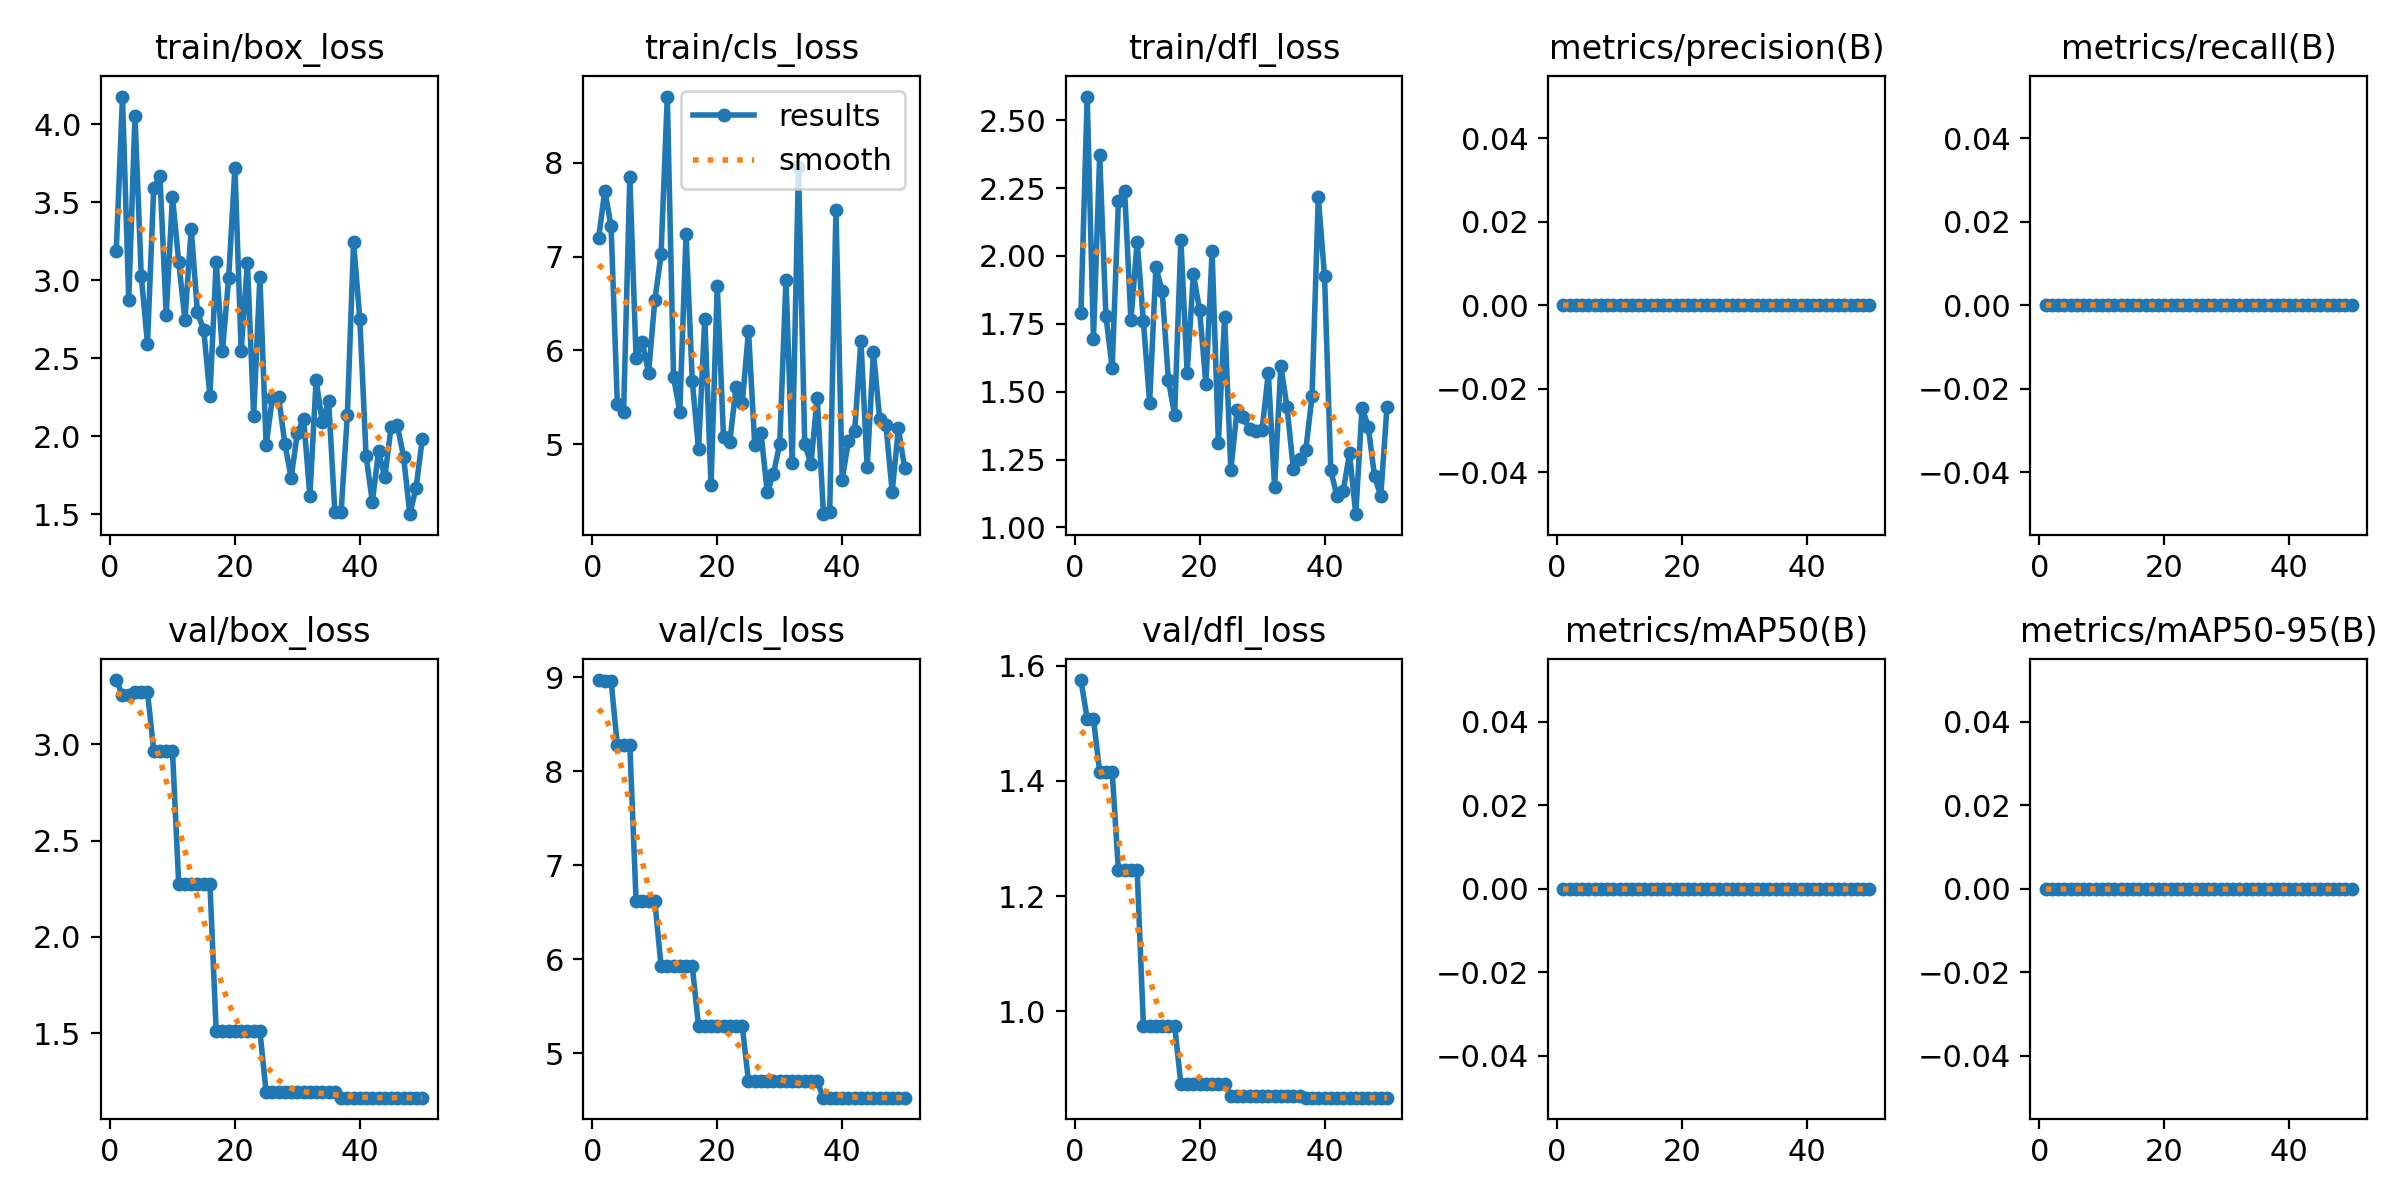

Values plotted in this chart, from the file beside it:
epoch, time, train/box_loss, train/cls_loss, train/dfl_loss, metrics/precision(B), metrics/recall(B), metrics/mAP50(B), metrics/mAP50-95(B), val/box_loss, val/cls_loss, val/dfl_loss, lr/pg0, lr/pg1, lr/pg2
1, 1.56, 3.186, 7.197, 1.791, 0, 0, 0, 0, 3.333, 8.97, 1.575, 0, 0, 0
2, 3.174, 4.177, 7.705, 2.587, 0, 0, 0, 0, 3.255, 8.96, 1.508, 1.9604e-05, 1.9604e-05, 1.9604e-05
3, 4.695, 2.871, 7.323, 1.694, 0, 0, 0, 0, 3.255, 8.96, 1.508, 3.8416e-05, 3.8416e-05, 3.8416e-05
4, 6.298, 4.054, 5.427, 2.37, 0, 0, 0, 0, 3.27, 8.276, 1.415, 5.6436e-05, 5.6436e-05, 5.6436e-05
5, 7.768, 3.028, 5.344, 1.778, 0, 0, 0, 0, 3.27, 8.276, 1.415, 7.3664e-05, 7.3664e-05, 7.3664e-05
6, 9.244, 2.593, 7.853, 1.588, 0, 0, 0, 0, 3.27, 8.276, 1.415, 9.01e-05, 9.01e-05, 9.01e-05
7, 10.8, 3.594, 5.922, 2.201, 0, 0, 0, 0, 2.966, 6.625, 1.245, 0.0001057, 0.0001057, 0.0001057
8, 12.34, 3.665, 6.086, 2.238, 0, 0, 0, 0, 2.966, 6.625, 1.245, 0.0001206, 0.0001206, 0.0001206
9, 13.87, 2.778, 5.759, 1.763, 0, 0, 0, 0, 2.966, 6.625, 1.245, 0.0001347, 0.0001347, 0.0001347
10, 15.42, 3.535, 6.533, 2.053, 0, 0, 0, 0, 2.966, 6.625, 1.245, 0.0001479, 0.0001479, 0.0001479
11, 16.93, 3.119, 7.024, 1.758, 0, 0, 0, 0, 2.275, 5.926, 0.9751, 0.0001604, 0.0001604, 0.0001604
12, 18.46, 2.743, 8.708, 1.459, 0, 0, 0, 0, 2.275, 5.926, 0.9751, 0.0001721, 0.0001721, 0.0001721
13, 19.96, 3.331, 5.716, 1.958, 0, 0, 0, 0, 2.275, 5.926, 0.9751, 0.000183, 0.000183, 0.000183
14, 21.47, 2.793, 5.347, 1.872, 0, 0, 0, 0, 2.275, 5.926, 0.9751, 0.0001931, 0.0001931, 0.0001931
15, 23.05, 2.683, 7.24, 1.543, 0, 0, 0, 0, 2.275, 5.926, 0.9751, 0.0002024, 0.0002024, 0.0002024
16, 24.59, 2.258, 5.674, 1.414, 0, 0, 0, 0, 2.275, 5.926, 0.9751, 0.0002109, 0.0002109, 0.0002109
17, 26.22, 3.117, 4.948, 2.059, 0, 0, 0, 0, 1.512, 5.29, 0.8739, 0.0002186, 0.0002186, 0.0002186
18, 27.75, 2.543, 6.341, 1.57, 0, 0, 0, 0, 1.512, 5.29, 0.8739, 0.0002256, 0.0002256, 0.0002256
19, 29.37, 3.016, 4.563, 1.932, 0, 0, 0, 0, 1.512, 5.29, 0.8739, 0.0002317, 0.0002317, 0.0002317
20, 30.89, 3.721, 6.687, 1.801, 0, 0, 0, 0, 1.512, 5.29, 0.8739, 0.000237, 0.000237, 0.000237
21, 32.5, 2.547, 5.073, 1.529, 0, 0, 0, 0, 1.512, 5.29, 0.8739, 0.0002416, 0.0002416, 0.0002416
22, 34.12, 3.112, 5.02, 2.017, 0, 0, 0, 0, 1.512, 5.29, 0.8739, 0.0002454, 0.0002454, 0.0002454
23, 35.63, 2.131, 5.607, 1.312, 0, 0, 0, 0, 1.512, 5.29, 0.8739, 0.0002483, 0.0002483, 0.0002483
24, 37.17, 3.018, 5.441, 1.775, 0, 0, 0, 0, 1.512, 5.29, 0.8739, 0.0002505, 0.0002505, 0.0002505
25, 38.75, 1.941, 6.209, 1.211, 0, 0, 0, 0, 1.194, 4.702, 0.8536, 0.0002519, 0.0002519, 0.0002519
26, 40.3, 2.245, 4.994, 1.433, 0, 0, 0, 0, 1.194, 4.702, 0.8536, 0.0002525, 0.0002525, 0.0002525
27, 41.77, 2.248, 5.125, 1.405, 0, 0, 0, 0, 1.194, 4.702, 0.8536, 0.0002523, 0.0002523, 0.0002523
28, 43.35, 1.95, 4.488, 1.362, 0, 0, 0, 0, 1.194, 4.702, 0.8536, 0.0002513, 0.0002513, 0.0002513
29, 44.88, 1.732, 4.685, 1.354, 0, 0, 0, 0, 1.194, 4.702, 0.8536, 0.0002495, 0.0002495, 0.0002495
30, 46.38, 2.02, 5.007, 1.36, 0, 0, 0, 0, 1.194, 4.702, 0.8536, 0.000247, 0.000247, 0.000247
31, 47.88, 2.11, 6.755, 1.569, 0, 0, 0, 0, 1.194, 4.702, 0.8536, 0.0002436, 0.0002436, 0.0002436
32, 49.34, 1.617, 4.8, 1.149, 0, 0, 0, 0, 1.194, 4.702, 0.8536, 0.0002394, 0.0002394, 0.0002394
33, 50.8, 2.356, 7.958, 1.595, 0, 0, 0, 0, 1.194, 4.702, 0.8536, 0.0002345, 0.0002345, 0.0002345
34, 52.31, 2.088, 5.004, 1.442, 0, 0, 0, 0, 1.194, 4.702, 0.8536, 0.0002288, 0.0002288, 0.0002288
35, 53.8, 2.227, 4.79, 1.215, 0, 0, 0, 0, 1.194, 4.702, 0.8536, 0.0002222, 0.0002222, 0.0002222
36, 55.35, 1.514, 5.499, 1.253, 0, 0, 0, 0, 1.194, 4.702, 0.8536, 0.0002149, 0.0002149, 0.0002149
37, 56.93, 1.513, 4.255, 1.286, 0, 0, 0, 0, 1.167, 4.529, 0.8504, 0.0002068, 0.0002068, 0.0002068
38, 58.46, 2.134, 4.276, 1.484, 0, 0, 0, 0, 1.167, 4.529, 0.8504, 0.0001979, 0.0001979, 0.0001979
39, 59.97, 3.242, 7.493, 2.215, 0, 0, 0, 0, 1.167, 4.529, 0.8504, 0.0001882, 0.0001882, 0.0001882
40, 61.51, 2.75, 4.623, 1.925, 0, 0, 0, 0, 1.167, 4.529, 0.8504, 0.0001777, 0.0001777, 0.0001777
41, 63, 1.872, 5.035, 1.21, 0, 0, 0, 0, 1.167, 4.529, 0.8504, 0.0001664, 0.0001664, 0.0001664
42, 64.51, 1.579, 5.144, 1.114, 0, 0, 0, 0, 1.167, 4.529, 0.8504, 0.0001543, 0.0001543, 0.0001543
43, 65.99, 1.901, 6.103, 1.135, 0, 0, 0, 0, 1.167, 4.529, 0.8504, 0.0001415, 0.0001415, 0.0001415
44, 67.46, 1.735, 4.753, 1.272, 0, 0, 0, 0, 1.167, 4.529, 0.8504, 0.0001278, 0.0001278, 0.0001278
45, 68.93, 2.059, 5.984, 1.049, 0, 0, 0, 0, 1.167, 4.529, 0.8504, 0.0001133, 0.0001133, 0.0001133
46, 70.42, 2.068, 5.271, 1.441, 0, 0, 0, 0, 1.167, 4.529, 0.8504, 9.81e-05, 9.81e-05, 9.81e-05
47, 71.89, 1.869, 5.21, 1.371, 0, 0, 0, 0, 1.167, 4.529, 0.8504, 8.2064e-05, 8.2064e-05, 8.2064e-05
48, 73.35, 1.499, 4.493, 1.189, 0, 0, 0, 0, 1.167, 4.529, 0.8504, 6.5236e-05, 6.5236e-05, 6.5236e-05
49, 74.82, 1.668, 5.169, 1.115, 0, 0, 0, 0, 1.167, 4.529, 0.8504, 4.7616e-05, 4.7616e-05, 4.7616e-05
50, 76.27, 1.981, 4.746, 1.444, 0, 0, 0, 0, 1.167, 4.529, 0.8504, 2.9204e-05, 2.9204e-05, 2.9204e-05
